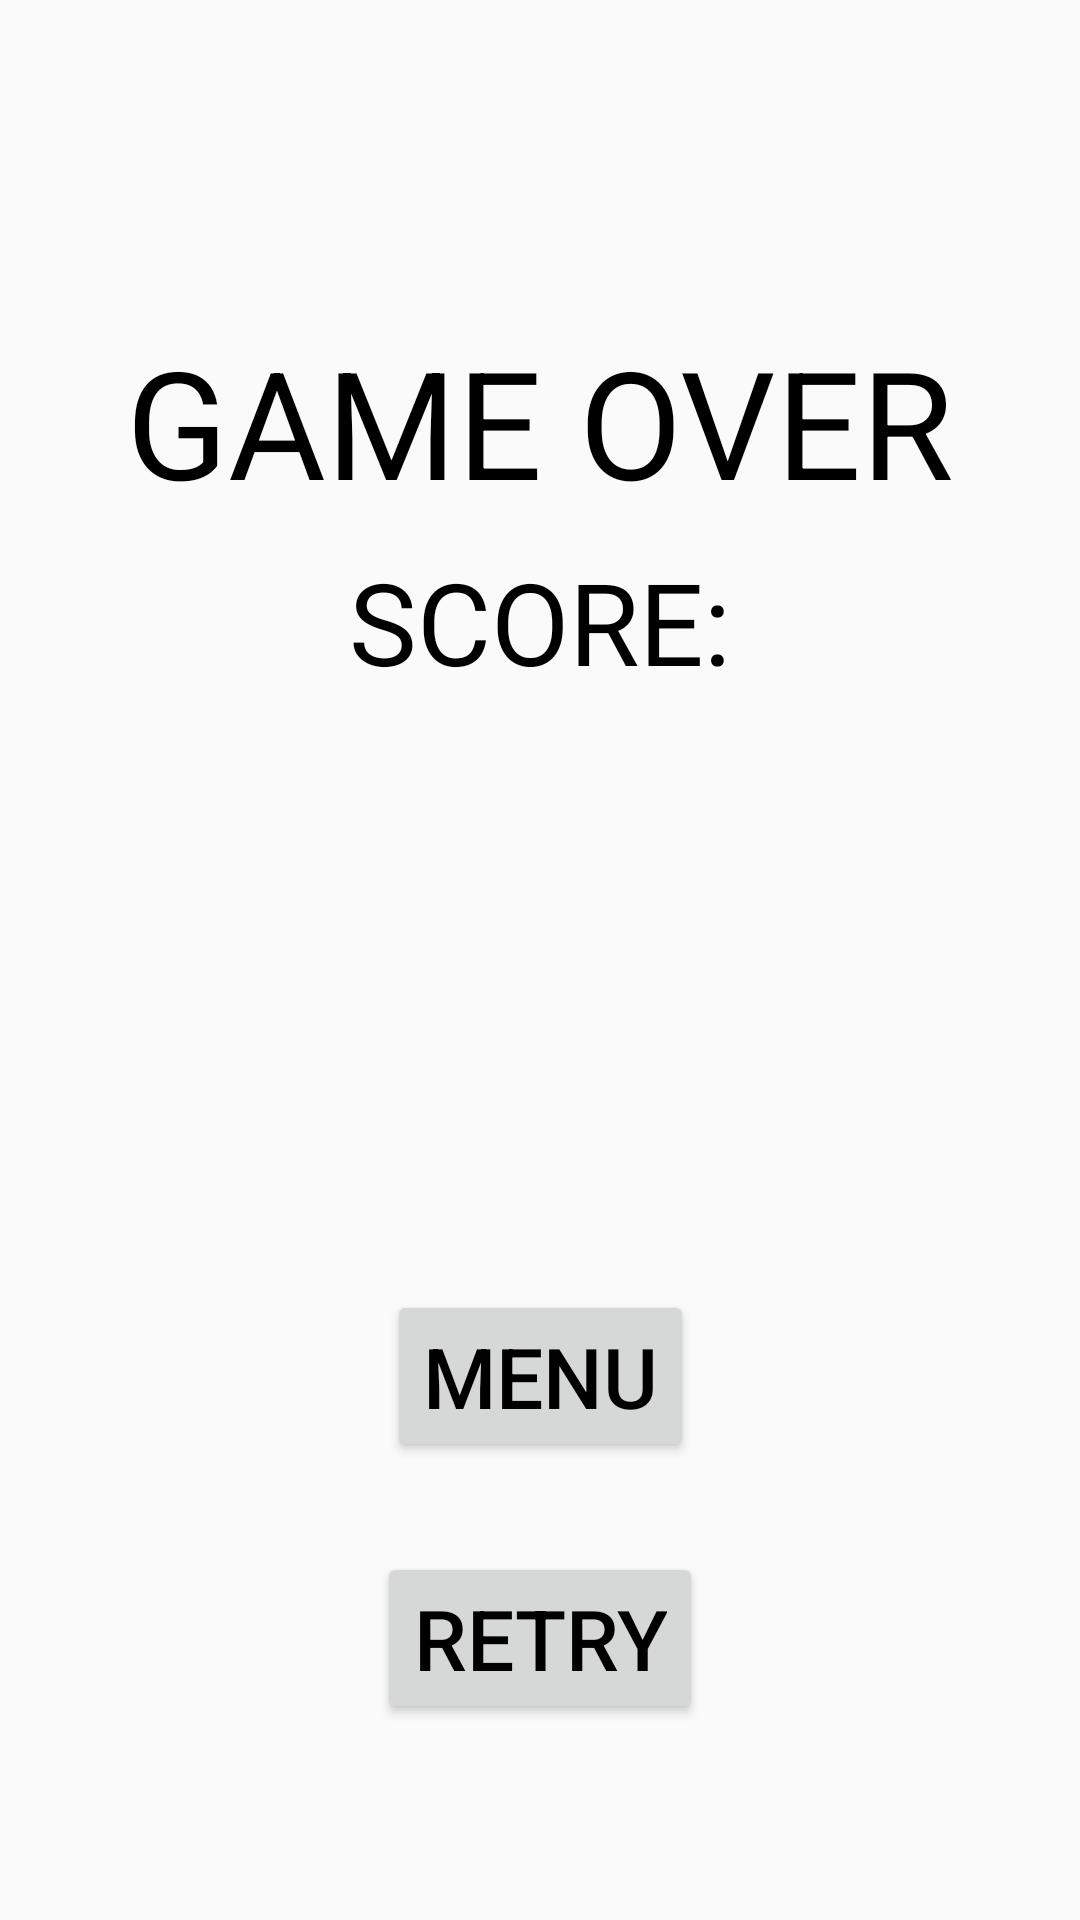

Here is an Android app screen rendered from its layout file. Give the layout XML and the strings, colors and styles it references.
<!-- AndroidManifest.xml: application theme AppTheme -->
<!-- res/layout/activity_game_over.xml -->
<?xml version="1.0" encoding="utf-8"?>
<android.support.constraint.ConstraintLayout xmlns:android="http://schemas.android.com/apk/res/android"
    xmlns:app="http://schemas.android.com/apk/res-auto"
    xmlns:tools="http://schemas.android.com/tools"
    android:layout_width="match_parent"
    android:layout_height="match_parent"
    tools:context=".GameOverActivity">

    <TextView
        android:layout_width="wrap_content"
        android:layout_height="wrap_content"
        android:layout_marginBottom="8dp"
        android:layout_marginEnd="8dp"
        android:layout_marginStart="8dp"
        android:layout_marginTop="8dp"
        android:text="GAME OVER"
        android:textSize="50dp"
        android:textColor="@android:color/black"
        app:layout_constraintEnd_toEndOf="parent"
        app:layout_constraintStart_toStartOf="parent"
        app:layout_constraintBottom_toTopOf="@+id/score" />

    <TextView
        android:id="@+id/score"
        android:layout_width="wrap_content"
        android:layout_height="wrap_content"
        android:layout_marginBottom="8dp"
        android:layout_marginEnd="8dp"
        android:layout_marginStart="8dp"
        android:layout_marginTop="8dp"
        android:text="@string/score"
        android:textSize="38dp"
        android:textColor="@android:color/black"
        app:layout_constraintEnd_toEndOf="parent"
        app:layout_constraintStart_toStartOf="parent"
        app:layout_constraintBottom_toTopOf="@+id/scoreText" />

    <TextView
        android:id="@+id/scoreText"
        android:layout_width="wrap_content"
        android:layout_height="wrap_content"
        android:textSize="120dp"
        android:textColor="@android:color/black"
        app:layout_constraintBottom_toBottomOf="parent"
        app:layout_constraintTop_toTopOf="parent"
        app:layout_constraintStart_toStartOf="parent"
        app:layout_constraintEnd_toEndOf="parent"
        />

    <Button
        android:id="@+id/menu"
        android:layout_width="wrap_content"
        android:layout_height="wrap_content"
        android:layout_marginTop="30dp"
        android:text="@string/menu"
        android:textColor="@android:color/black"
        android:textSize="28dp"
        app:layout_constraintTop_toBottomOf="@id/scoreText"
        app:layout_constraintEnd_toEndOf="parent"
        app:layout_constraintStart_toStartOf="parent"/>

    <Button
        android:id="@+id/retry"
        android:layout_width="wrap_content"
        android:layout_height="wrap_content"
        android:layout_marginTop="30dp"
        android:text="@string/retry"
        android:textColor="@android:color/black"
        android:textSize="28dp"
        app:layout_constraintTop_toBottomOf="@id/menu"
        app:layout_constraintEnd_toEndOf="parent"
        app:layout_constraintStart_toStartOf="parent"/>

</android.support.constraint.ConstraintLayout>
<!-- resources referenced by this layout -->
<resources>
  <string name="menu">MENU</string>
  <string name="retry">RETRY</string>
  <string name="score">SCORE:</string>
  <style name="AppTheme" parent="Theme.AppCompat.Light.DarkActionBar">
          
          <item name="colorPrimary">@color/colorPrimary</item>
          <item name="colorPrimaryDark">@color/colorPrimaryDark</item>
          <item name="colorAccent">@color/colorAccent</item>
      </style>
  <!-- not gathered from this repository: default colours our renderer supplied (Android Studio template values) -->
  <color name="colorPrimary">#FF6200EE</color>
  <color name="colorPrimaryDark">#FF3700B3</color>
  <color name="colorAccent">#FF03DAC5</color>
</resources>
